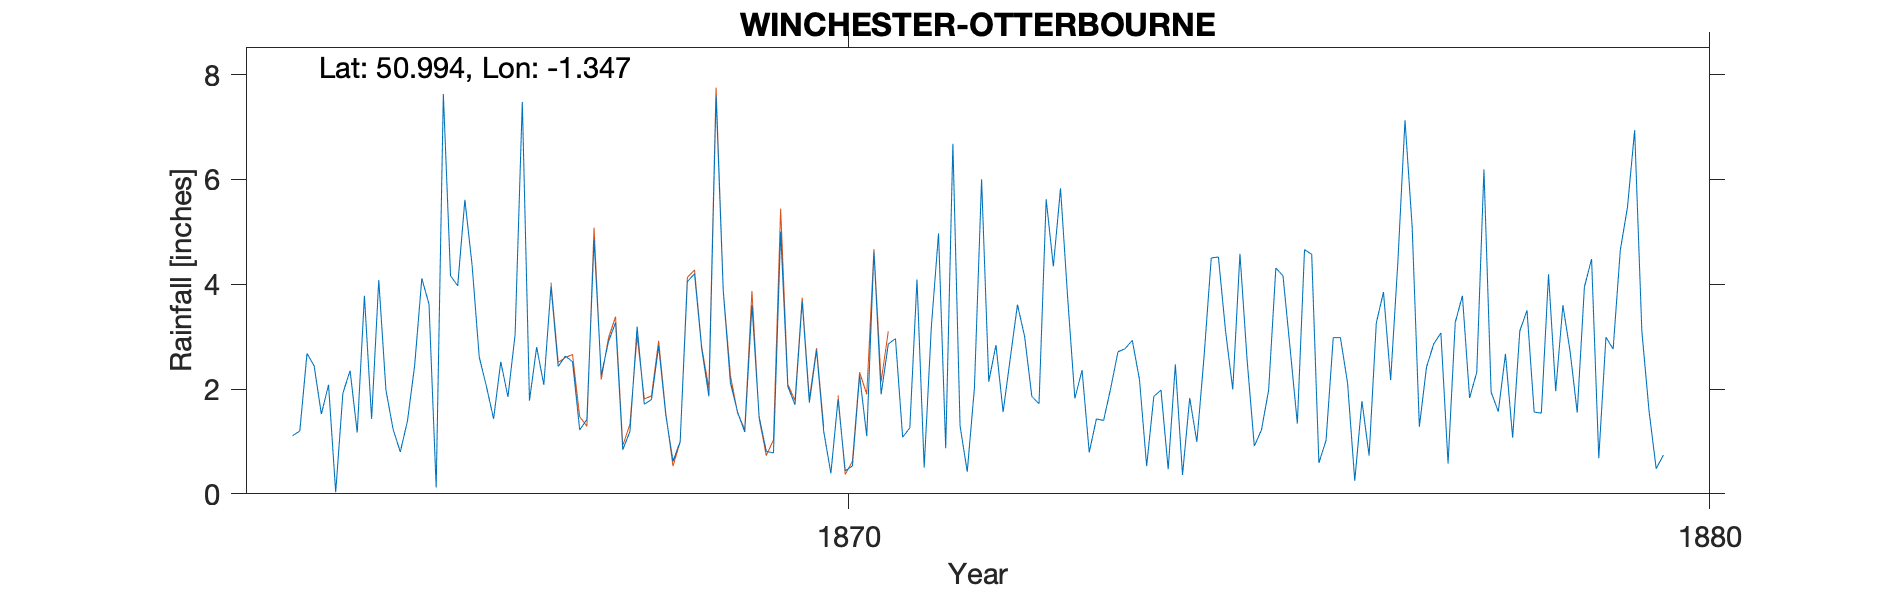

Source data for this figure (header and first rows):
WINCHESTER-OTTERBOURNE, , , , , , , , , , , , , , , , , , , , , , , 
Grid ref, SU459218, Long, -1.347, Lat, 50.99, Elevation, 115, ft, , , , , , , , , , , , , , , 
Station no, RR2041, , , , , , , , , , , , , , , , , , , , , , 
, 1860, 1861, 1862, 1863, 1864, 1865, 1866, 1867, 1868, 1869, 1870, 1871, 1872, 1873, 1874, 1875, 1876, 1877, 1878, 1879, , , 
January, , , , , 1.11, 4.08, 5.61, 3.96, 3.19, 3.88, 1.74, 2.96, 6, 3.73, 1.86, 4.58, 1.02, 5.09, 1.57, 3.95, , , 
February, , , , , 1.2, 1.98, 4.37, 2.43, 1.71, 2.12, 2.74, 1.08, 2.14, 1.82, 1.98, 2.55, 2.98, 1.28, 2.67, 4.48, , , 
March, , , , , 2.68, 1.23, 2.61, 2.63, 1.8, 1.56, 1.19, 1.26, 2.84, 2.36, 0.47, 0.91, 2.98, 2.42, 1.07, 0.68, , , 
April, , , , , 2.44, 0.8, 2.05, 2.52, 2.82, 1.18, 0.39, 4.09, 1.56, 0.79, 2.47, 1.22, 2.11, 2.86, 3.11, 2.99, , , 
May, , , , , 1.52, 1.39, 1.43, 1.22, 1.5, 3.6, 1.81, 0.5, 2.59, 1.43, 0.36, 1.98, 0.25, 3.07, 3.5, 2.76, , , 
June, , , , , 2.08, 2.45, 2.52, 1.42, 0.62, 1.47, 0.44, 3.19, 3.61, 1.4, 1.83, 4.31, 1.77, 0.58, 1.56, 4.65, , , 
July, , , , , 0.03, 4.11, 1.85, 4.85, 1, 0.81, 0.53, 4.97, 3, 2.02, 0.99, 4.16, 0.73, 3.27, 1.54, 5.47, , , 
August, , , , , 1.92, 3.62, 3.04, 2.26, 4.05, 0.78, 2.26, 0.87, 1.86, 2.71, 2.62, 2.76, 3.26, 3.78, 4.19, 6.94, , , 
September, , , , , 2.35, 0.12, 7.48, 2.9, 4.2, 5, 1.1, 6.68, 1.72, 2.77, 4.5, 1.34, 3.85, 1.83, 1.96, 3.11, , , 
October, , , , , 1.17, 7.63, 1.78, 3.27, 2.77, 2.05, 4.63, 1.3, 5.62, 2.93, 4.52, 4.66, 2.17, 2.32, 3.6, 1.59, , , 
November, , , , , 3.78, 4.16, 2.8, 0.84, 1.86, 1.7, 1.9, 0.42, 4.34, 2.18, 3.1, 4.57, 4.41, 6.19, 2.72, 0.48, , , 
December, , , , , 1.43, 3.97, 2.08, 1.19, 7.6, 3.68, 2.86, 2.02, 5.83, 0.53, 1.99, 0.59, 7.13, 1.94, 1.55, 0.74, , , 
Total, , , , , 21.71, 35.54, 37.62, 29.49, 33.12, 27.83, 21.59, 29.34, 41.11, 24.67, 26.69, 33.63, 32.66, 34.63, 29.04, 37.84, , , 
DAILY GAUGE, , , , , , , , , , , , , , , , , , , , , , , 
